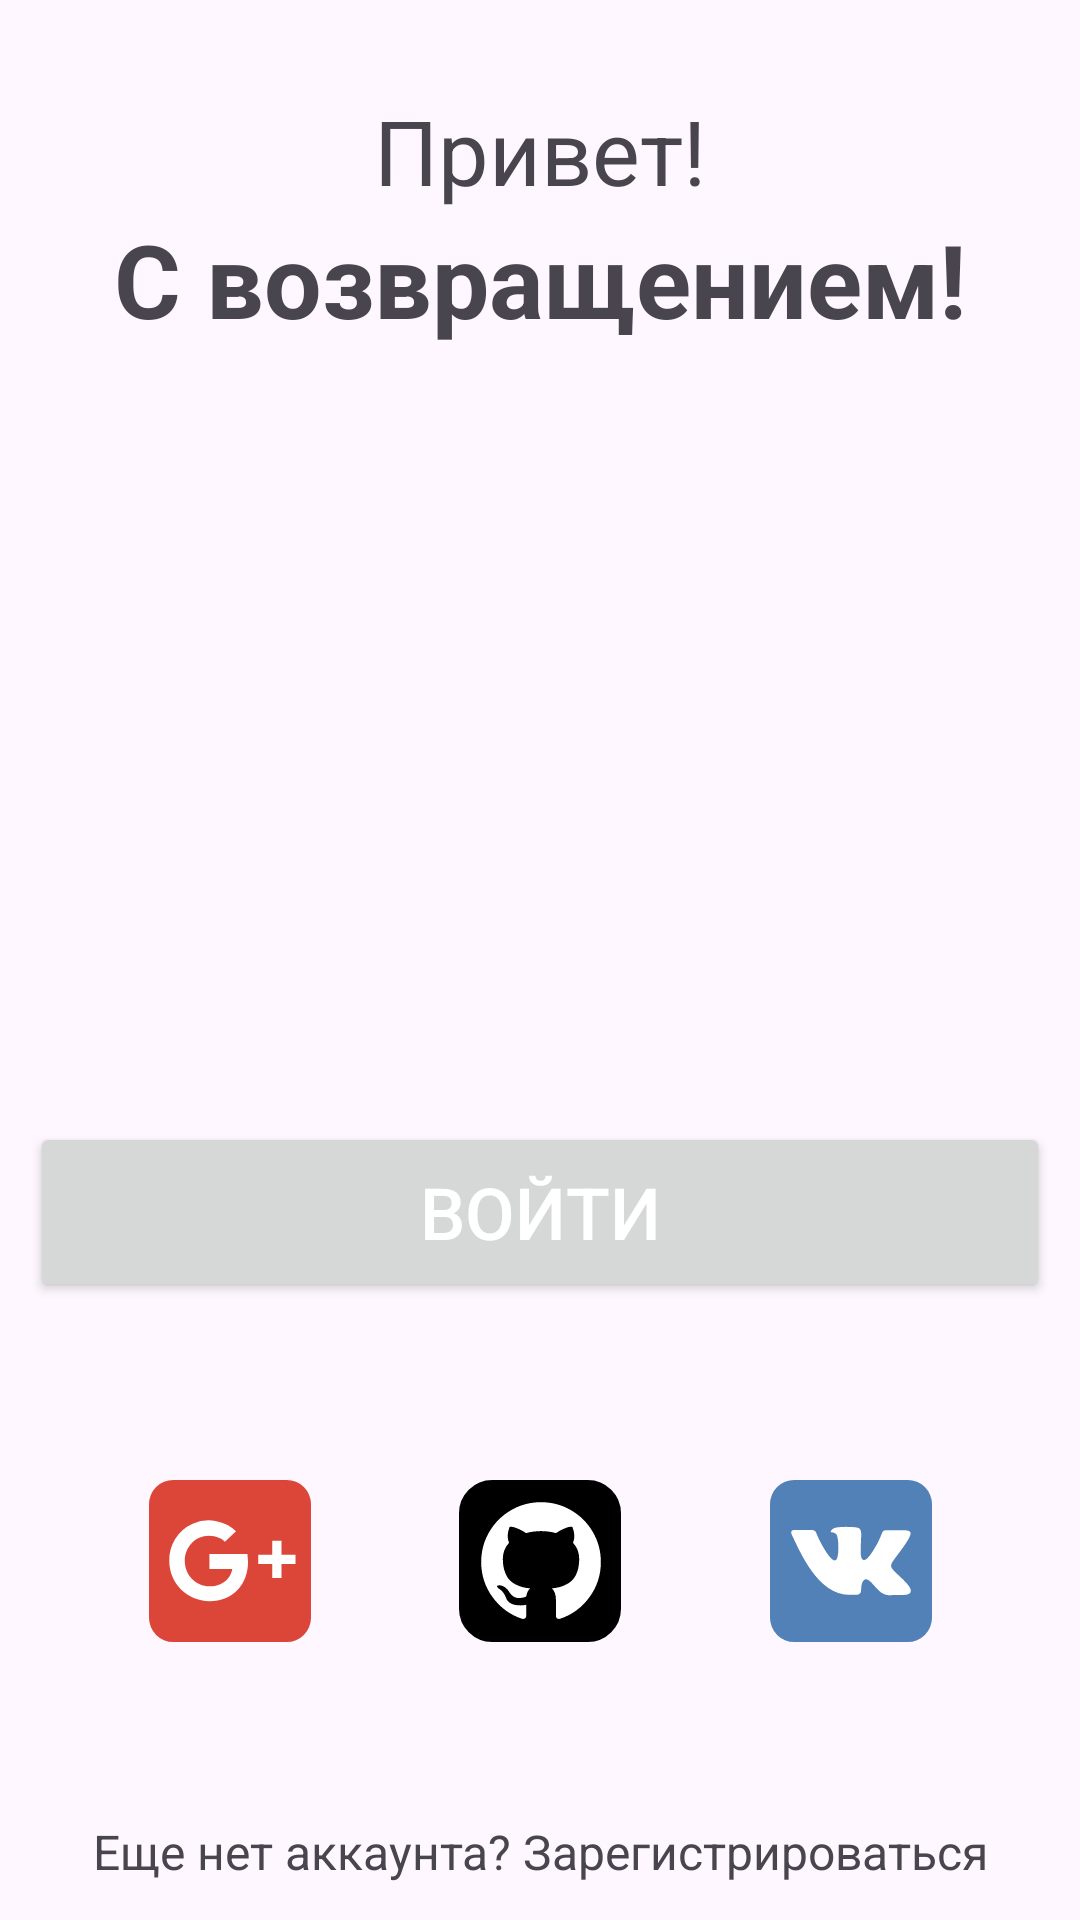

Here is an Android app screen rendered from its layout file. Give the layout XML and the strings, colors and styles it references.
<!-- AndroidManifest.xml: application theme Theme.AndroidSocialNetwork -->
<!-- res/layout/fragment_signin.xml -->
<?xml version="1.0" encoding="utf-8"?>
<androidx.constraintlayout.widget.ConstraintLayout
    xmlns:android="http://schemas.android.com/apk/res/android"
    xmlns:app="http://schemas.android.com/apk/res-auto"
    xmlns:tools="http://schemas.android.com/tools"
    android:layout_width="match_parent"
    android:layout_height="match_parent"
    tools:context=".fragments.SignInFragment">

    <LinearLayout
        android:id="@+id/credentialsLayout"
        android:layout_width="wrap_content"
        android:layout_height="wrap_content"
        android:orientation="vertical"
        app:layout_constraintBottom_toTopOf="@id/loginButton"
        app:layout_constraintEnd_toStartOf="parent"
        app:layout_constraintStart_toEndOf="parent"
        app:layout_constraintTop_toBottomOf="@id/welcomeBack">

        <com.google.android.material.textfield.TextInputEditText
            android:id="@+id/emailAddressText"
            android:layout_width="340sp"
            android:layout_height="70sp"
            android:autofillHints="emailAddress"
            android:drawableStart="@drawable/mail"
            android:drawablePadding="5dp"
            android:hint="@string/mail"
            android:inputType="textEmailAddress" />

        <com.google.android.material.textfield.TextInputEditText
            android:id="@+id/passwordText"
            android:layout_width="match_parent"
            android:layout_height="70dp"
            android:autofillHints="password"
            android:drawableStart="@drawable/key"
            android:drawablePadding="5dp"
            android:hint="@string/password"
            android:inputType="textVisiblePassword" />

    </LinearLayout>

    <com.google.android.material.textview.MaterialTextView
        android:id="@+id/hello"
        android:layout_width="wrap_content"
        android:layout_height="wrap_content"
        android:layout_marginTop="30dp"
        android:text="@string/hello"
        android:textSize="30sp"
        app:layout_constraintEnd_toEndOf="parent"
        app:layout_constraintStart_toStartOf="parent"
        app:layout_constraintTop_toTopOf="parent" />

    <com.google.android.material.textview.MaterialTextView
        android:id="@+id/welcomeBack"
        android:layout_width="wrap_content"
        android:layout_height="wrap_content"
        android:text="@string/welcome_back"
        android:textSize="34sp"
        android:textStyle="bold"
        app:layout_constraintEnd_toEndOf="parent"
        app:layout_constraintStart_toStartOf="parent"
        app:layout_constraintTop_toBottomOf="@+id/hello"/>

    <Button
        android:id="@+id/loginButton"
        android:layout_width="340sp"
        android:layout_height="60sp"
        android:text="@string/login"
        android:textColor="@color/colorWhite"
        android:textSize="24sp"
        app:layout_constraintBottom_toTopOf="@id/github"
        app:layout_constraintEnd_toEndOf="parent"
        app:layout_constraintStart_toStartOf="parent"
        app:layout_constraintTop_toBottomOf="@+id/credentialsLayout" />

    <ImageView
        android:id="@+id/googlePlus"
        android:layout_width="wrap_content"
        android:layout_height="wrap_content"
        android:contentDescription="@string/gplus"
        app:layout_constraintBottom_toTopOf="@id/regRef"
        app:layout_constraintEnd_toStartOf="@id/github"
        app:layout_constraintStart_toStartOf="parent"
        app:layout_constraintTop_toBottomOf="@+id/loginButton"
        app:srcCompat="@drawable/g_plus" />

    <ImageView
        android:id="@+id/github"
        android:layout_width="wrap_content"
        android:layout_height="wrap_content"
        android:contentDescription="@string/github"
        app:layout_constraintBottom_toTopOf="@id/regRef"
        app:layout_constraintEnd_toStartOf="@id/vk"
        app:layout_constraintStart_toEndOf="@id/googlePlus"
        app:layout_constraintTop_toBottomOf="@+id/loginButton"
        app:srcCompat="@drawable/github" />

    <ImageView
        android:id="@+id/vk"
        android:layout_width="wrap_content"
        android:layout_height="wrap_content"
        android:contentDescription="@string/vk"
        app:layout_constraintBottom_toTopOf="@id/regRef"
        app:layout_constraintEnd_toEndOf="parent"
        app:layout_constraintStart_toEndOf="@+id/github"
        app:layout_constraintTop_toBottomOf="@+id/loginButton"
        app:srcCompat="@drawable/vk" />

    <TextView
        android:id="@+id/regRef"
        android:layout_width="wrap_content"
        android:layout_height="wrap_content"
        android:layout_marginBottom="12sp"
        android:text="@string/reg"
        android:textSize="16sp"
        app:layout_constraintBottom_toBottomOf="parent"
        app:layout_constraintEnd_toEndOf="parent"
        app:layout_constraintStart_toStartOf="parent" />


</androidx.constraintlayout.widget.ConstraintLayout>
<!-- resources referenced by this layout -->
<resources>
  <color name="colorWhite">#FFFFFF</color>
  <!-- drawable g_plus (drawable) -->
  <vector xmlns:android="http://schemas.android.com/apk/res/android"
      android:width="54dp"
      android:height="54dp"
      android:viewportWidth="512"
      android:viewportHeight="512">
    <path
        android:pathData="M76.8,0L435.2,0A76.8,76.8 0,0 1,512 76.8L512,435.2A76.8,76.8 0,0 1,435.2 512L76.8,512A76.8,76.8 0,0 1,0 435.2L0,76.8A76.8,76.8 0,0 1,76.8 0z"
        android:fillColor="#dc4639"/>
    <path
        android:pathData="M191,234v47h72c-2,19 -21,55 -72,55 -43,0 -78,-36 -78,-80s33,-80 76,-80c25,0 42,10 51,19l35,-33a125,125 0,0 0,-211 94c0,70 57,127 127,127 74,0 122,-53 122,-125l-2,-24"
        android:fillColor="#ffffff"/>
    <path
        android:fillColor="#FF000000"
        android:pathData="M404,192v118m59,-59H345"
        android:strokeWidth="29"
        android:strokeColor="#ffffff"/>
  </vector>
  <!-- drawable github: vector/xml drawable (drawable, 2980 chars, omitted) -->
  <!-- drawable vk (drawable) -->
  <vector xmlns:android="http://schemas.android.com/apk/res/android"
      android:width="54dp"
      android:height="54dp"
      android:viewportWidth="512"
      android:viewportHeight="512">
    <path
        android:pathData="M76.8,0L435.2,0A76.8,76.8 0,0 1,512 76.8L512,435.2A76.8,76.8 0,0 1,435.2 512L76.8,512A76.8,76.8 0,0 1,0 435.2L0,76.8A76.8,76.8 0,0 1,76.8 0z"
        android:fillColor="#5281b8"/>
    <path
        android:pathData="M274,363c5,-1 14,-3 14,-15 0,0 -1,-30 13,-34s32,29 51,42c14,9 25,8 25,8l51,-1s26,-2 14,-23c-1,-2 -9,-15 -39,-42 -31,-30 -26,-25 11,-76 23,-31 33,-50 30,-57 -4,-7 -20,-6 -20,-6h-57c-6,0 -9,1 -12,6 0,0 -9,25 -21,45 -25,43 -35,45 -40,42 -9,-5 -7,-24 -7,-37 0,-45 7,-61 -13,-65 -13,-2 -59,-4 -73,3 -7,4 -11,11 -8,12 3,0 12,1 17,7 8,13 9,75 -2,81 -15,11 -53,-62 -62,-86 -2,-6 -5,-7 -12,-9H79c-6,0 -15,1 -11,13 27,56 83,193 184,192z"
        android:fillColor="#ffffff"/>
  </vector>
  <string name="github">github</string>
  <string name="gplus">google+</string>
  <string name="hello">Привет!</string>
  <string name="login">Войти</string>
  <string name="mail">Почта</string>
  <string name="password">Пароль</string>
  <string name="reg">Еще нет аккаунта? Зарегистрироваться</string>
  <string name="vk">vk</string>
  <string name="welcome_back">С возвращением!</string>
  <style name="Theme.AndroidSocialNetwork" parent="Base.Theme.AndroidSocialNetwork" />
  <style name="Base.Theme.AndroidSocialNetwork" parent="Theme.Material3.DayNight.NoActionBar">
           <item name="colorPrimary">@color/colorBlack</item>
      </style>
  <color name="colorBlack">#000000</color>
</resources>
